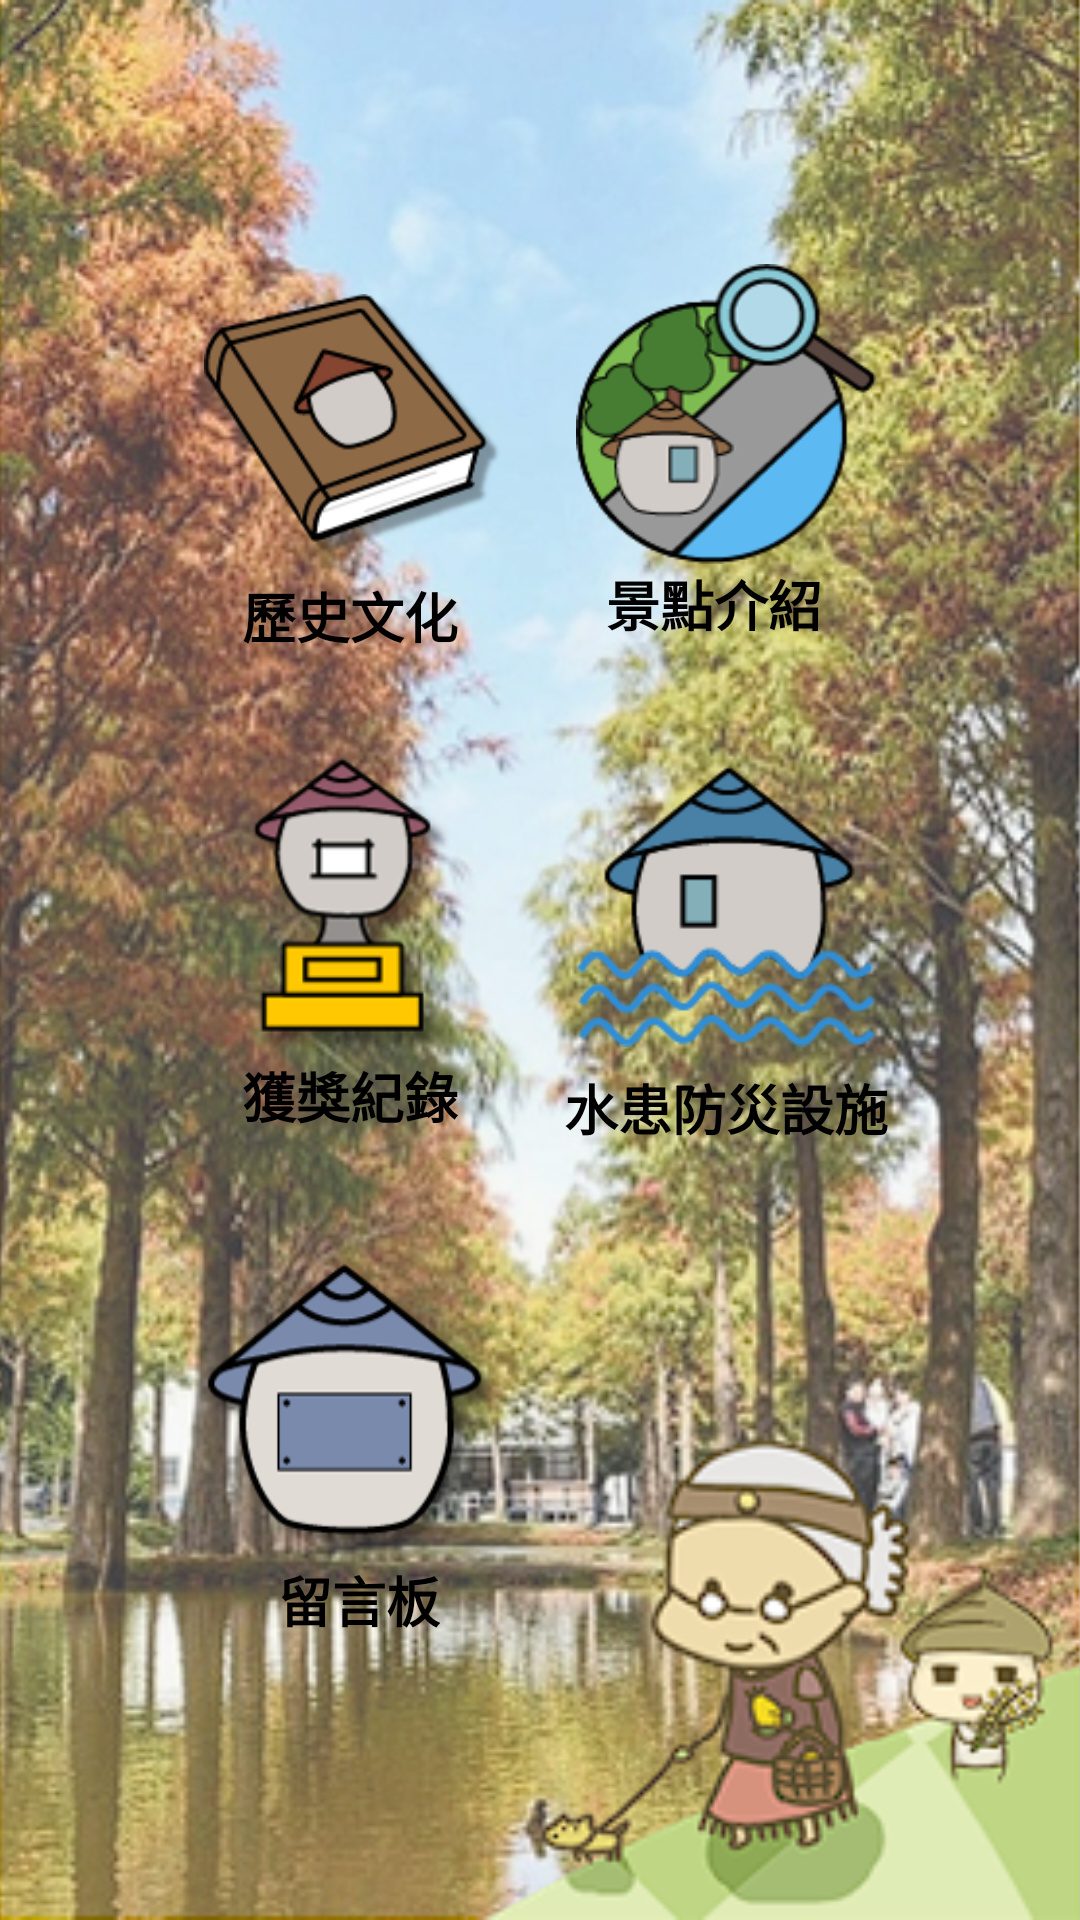

Write the Android layout XML for this screen, with the resource values it uses.
<!-- AndroidManifest.xml: application theme Theme.No8 -->
<!-- res/layout/activity_main.xml -->
<?xml version="1.0" encoding="utf-8"?>
<androidx.constraintlayout.widget.ConstraintLayout xmlns:android="http://schemas.android.com/apk/res/android"
    xmlns:app="http://schemas.android.com/apk/res-auto"
    xmlns:tools="http://schemas.android.com/tools"
    android:layout_width="match_parent"
    android:layout_height="match_parent"
    tools:context=".MainActivity">

    <ImageView
        android:id="@+id/main_bg_image"
        android:layout_width="match_parent"
        android:layout_height="match_parent"
        android:adjustViewBounds="true"
        android:scaleType="centerCrop"
        app:layout_constraintBottom_toBottomOf="parent"
        app:layout_constraintEnd_toEndOf="parent"
        app:layout_constraintHorizontal_bias="0.0"
        app:layout_constraintStart_toStartOf="parent"
        app:layout_constraintTop_toTopOf="parent"
        app:layout_constraintVertical_bias="0.0"
        android:src="@drawable/mainimg"/>

    <ImageButton
        android:id="@+id/img_history"
        android:layout_width="100dp"
        android:layout_height="100dp"
        android:layout_marginStart="68dp"
        android:layout_marginTop="92dp"
        android:scaleType="centerInside"
        android:background="#00000000"
        android:src="@drawable/history"
        app:layout_constraintStart_toStartOf="parent"
        app:layout_constraintTop_toTopOf="parent" />


    <ImageButton
        android:id="@+id/img_record"
        android:layout_width="100dp"
        android:layout_height="100dp"
        android:layout_marginStart="68dp"
        android:layout_marginTop="252dp"
        android:src="@drawable/record"
        android:scaleType="centerInside"
        android:background="#00000000"
        app:layout_constraintStart_toStartOf="parent"
        app:layout_constraintTop_toTopOf="parent" />

    <ImageButton
        android:id="@+id/img_command"
        android:layout_width="100dp"
        android:layout_height="100dp"
        android:layout_marginStart="68dp"
        android:layout_marginTop="420dp"
        android:background="#00000000"
        android:scaleType="centerInside"
        android:src="@drawable/command"
        app:layout_constraintStart_toStartOf="parent"
        app:layout_constraintTop_toTopOf="parent" />

    <ImageButton
        android:id="@+id/img_sight"
        android:layout_width="100dp"
        android:layout_height="100dp"
        android:layout_marginTop="88dp"
        android:layout_marginEnd="68dp"
        android:src="@drawable/sight"
        android:background="#00000000"
        android:scaleType="centerInside"
        app:layout_constraintEnd_toEndOf="parent"
        app:layout_constraintTop_toTopOf="parent" />

    <ImageButton
        android:id="@+id/img_prevent"
        android:layout_width="100dp"
        android:layout_height="100dp"
        android:layout_marginTop="252dp"
        android:layout_marginEnd="68dp"
        android:src="@drawable/prevent"
        android:background="#00000000"
        android:scaleType="centerInside"
        app:layout_constraintEnd_toEndOf="parent"
        app:layout_constraintTop_toTopOf="parent" />



    <TextView
        android:id="@+id/tv_history"
        android:layout_width="wrap_content"
        android:layout_height="wrap_content"
        android:layout_marginTop="100dp"
        android:text="歷史文化"
        android:textStyle="bold"
        android:textSize="18dp"
        android:textColor="@color/black"
        app:layout_constraintEnd_toEndOf="@+id/img_history"
        app:layout_constraintHorizontal_bias="0.454"
        app:layout_constraintStart_toStartOf="@+id/img_history"
        app:layout_constraintTop_toTopOf="@+id/img_history" />

    <TextView
        android:id="@+id/tv_record"
        android:layout_width="wrap_content"
        android:layout_height="wrap_content"
        android:layout_marginTop="100dp"
        android:text="獲獎紀錄"
        android:textStyle="bold"
        android:textSize="18dp"
        android:textColor="@color/black"
        app:layout_constraintEnd_toEndOf="@+id/img_record"
        app:layout_constraintHorizontal_bias="0.454"
        app:layout_constraintStart_toStartOf="@+id/img_record"
        app:layout_constraintTop_toTopOf="@+id/img_record" />

    <TextView
        android:id="@+id/tv_command"
        android:layout_width="wrap_content"
        android:layout_height="wrap_content"
        android:layout_marginTop="100dp"
        android:text="留言板"
        android:textStyle="bold"
        android:textSize="18dp"
        android:textColor="@color/black"
        app:layout_constraintEnd_toEndOf="@+id/img_command"
        app:layout_constraintHorizontal_bias="0.534"
        app:layout_constraintStart_toStartOf="@+id/img_command"
        app:layout_constraintTop_toTopOf="@+id/img_command" />

    <TextView
        android:id="@+id/tv_prevent"
        android:layout_width="wrap_content"
        android:layout_height="wrap_content"
        android:layout_marginTop="104dp"
        android:text="水患防災設施"
        android:textStyle="bold"
        android:textSize="18dp"
        android:textColor="@color/black"
        app:layout_constraintEnd_toEndOf="@+id/img_prevent"
        app:layout_constraintHorizontal_bias="0.533"
        app:layout_constraintStart_toStartOf="@+id/img_prevent"
        app:layout_constraintTop_toTopOf="@+id/img_prevent" />

    <TextView
        android:id="@+id/tv_sight"
        android:layout_width="wrap_content"
        android:layout_height="wrap_content"
        android:layout_marginTop="100dp"
        android:text="景點介紹"
        android:textStyle="bold"
        android:textSize="18dp"
        android:textColor="@color/black"
        app:layout_constraintEnd_toEndOf="@+id/img_sight"
        app:layout_constraintHorizontal_bias="0.363"
        app:layout_constraintStart_toStartOf="@+id/img_sight"
        app:layout_constraintTop_toTopOf="@+id/img_sight" />


</androidx.constraintlayout.widget.ConstraintLayout>
<!-- resources referenced by this layout -->
<resources>
  <!-- drawable command: png bitmap (drawable, 11203 bytes) -->
  <!-- drawable history: png bitmap (drawable, 7681 bytes) -->
  <!-- drawable mainimg: png bitmap (drawable, 413016 bytes) -->
  <!-- drawable prevent: png bitmap (drawable, 4435 bytes) -->
  <!-- drawable record: png bitmap (drawable, 9313 bytes) -->
  <!-- drawable sight: png bitmap (drawable, 14632 bytes) -->
  <style name="Theme.No8" parent="Theme.MaterialComponents.DayNight.NoActionBar">
          
          <item name="colorPrimary">@color/purple_500</item>
          <item name="colorPrimaryVariant">@color/purple_700</item>
          <item name="colorOnPrimary">@color/white</item>
          
          <item name="colorSecondary">@color/teal_200</item>
          <item name="colorSecondaryVariant">@color/teal_700</item>
          <item name="colorOnSecondary">@color/black</item>
          
          <item name="android:statusBarColor" tools:targetApi="l">?attr/colorPrimaryVariant</item>
          
      </style>
  <!-- not gathered from this repository: default colours our renderer supplied (Android Studio template values) -->
  <color name="purple_500">#FF6200EE</color>
  <color name="purple_700">#FF3700B3</color>
  <color name="teal_200">#FF03DAC5</color>
  <color name="teal_700">#FF018786</color>
  <color name="black">#FF000000</color>
  <color name="white">#FFFFFFFF</color>
</resources>
